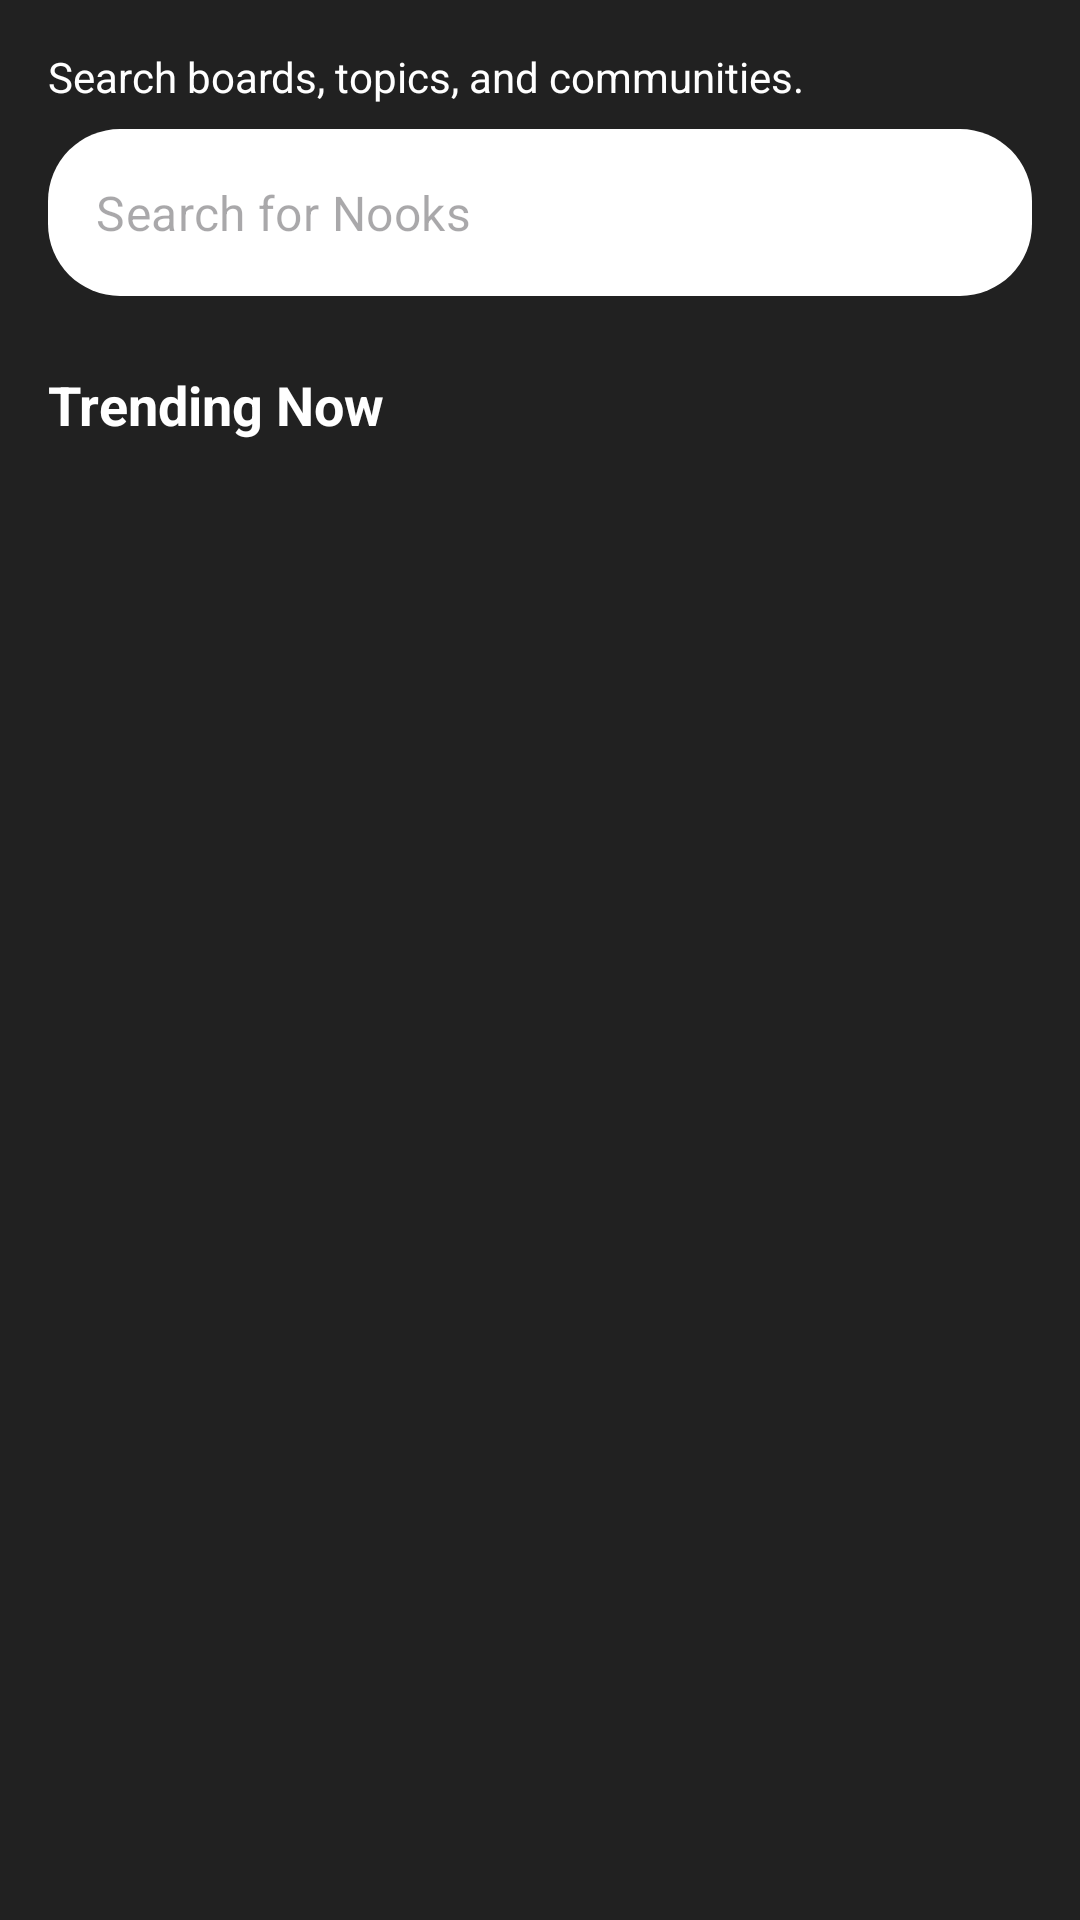

Produce the Android XML layout that renders to this screen, including the resource entries it uses.
<!-- AndroidManifest.xml: application theme Theme.Fesnuk -->
<!-- res/layout/fragment_nooks.xml -->
<?xml version="1.0" encoding="utf-8"?>
<androidx.constraintlayout.widget.ConstraintLayout
    xmlns:android="http://schemas.android.com/apk/res/android"
    xmlns:app="http://schemas.android.com/apk/res-auto"
    xmlns:tools="http://schemas.android.com/tools"
    android:layout_width="match_parent"
    android:layout_height="match_parent"
    android:background="#212121"
    tools:context=".NooksFragment"> 

    
    <TextView
        android:id="@+id/searchDescriptionTextView"
        android:layout_width="0dp"
        android:layout_height="wrap_content"
        android:layout_marginStart="16dp"
        android:layout_marginEnd="16dp"
        android:layout_marginTop="16dp"
        android:text="Search boards, topics, and communities."
        android:textColor="@android:color/white"
        android:textSize="14sp"
        app:layout_constraintTop_toTopOf="parent"
        app:layout_constraintStart_toStartOf="parent"
        app:layout_constraintEnd_toEndOf="parent" />

    
    <com.google.android.material.textfield.TextInputLayout
        android:id="@+id/searchBarLayout"
        style="@style/Widget.MaterialComponents.TextInputLayout.OutlinedBox"
        android:layout_width="0dp"
        android:layout_height="wrap_content"
        android:layout_marginStart="16dp"
        android:layout_marginEnd="16dp"
        android:layout_marginTop="8dp"
        app:boxCornerRadiusTopStart="24dp"
        app:boxCornerRadiusTopEnd="24dp"
        app:boxCornerRadiusBottomStart="24dp"
        app:boxCornerRadiusBottomEnd="24dp"
        app:boxStrokeWidth="0dp"
        app:boxStrokeWidthFocused="0dp"
        app:hintEnabled="false"
        app:layout_constraintTop_toBottomOf="@id/searchDescriptionTextView"
        app:layout_constraintStart_toStartOf="parent"
        app:layout_constraintEnd_toEndOf="parent"
        app:boxBackgroundColor="@color/white">

        <com.google.android.material.textfield.TextInputEditText
            android:layout_width="match_parent"
            android:layout_height="wrap_content"
            android:hint="Search for Nooks"
            android:drawableStart="@drawable/ic_search"
            android:drawablePadding="12dp"
            />
    </com.google.android.material.textfield.TextInputLayout>

    
    <TextView
        android:id="@+id/trendingLabelTextView"
        android:layout_width="0dp"
        android:layout_height="wrap_content"
        android:layout_marginStart="16dp"
        android:layout_marginEnd="16dp"
        android:layout_marginTop="24dp"
        android:text="Trending Now"
        android:textColor="@android:color/white"
        android:textSize="18sp"
        android:textStyle="bold"
        app:layout_constraintTop_toBottomOf="@id/searchBarLayout"
        app:layout_constraintStart_toStartOf="parent"
        app:layout_constraintEnd_toEndOf="parent" />

    
    <androidx.recyclerview.widget.RecyclerView
        android:id="@+id/nooksRecyclerView"
        android:layout_width="0dp"
        android:layout_height="0dp"
        android:layout_marginTop="8dp"
        app:layoutManager="androidx.recyclerview.widget.GridLayoutManager"
        app:spanCount="2"
        app:layout_constraintTop_toBottomOf="@id/trendingLabelTextView"
        app:layout_constraintBottom_toBottomOf="parent"
        app:layout_constraintStart_toStartOf="parent"
        app:layout_constraintEnd_toEndOf="parent"
        tools:listitem="@layout/item_nooks_card"
        tools:itemCount="4" />

</androidx.constraintlayout.widget.ConstraintLayout>
<!-- res/layout/item_nooks_card.xml (included above) -->
<?xml version="1.0" encoding="utf-8"?>
<com.google.android.material.card.MaterialCardView
    xmlns:android="http://schemas.android.com/apk/res/android"
    xmlns:app="http://schemas.android.com/apk/res-auto"
    xmlns:tools="http://schemas.android.com/tools"
    android:layout_width="match_parent"
    android:layout_height="wrap_content"
    android:layout_margin="8dp"
    app:cardBackgroundColor="#424242"
    app:cardCornerRadius="12dp"
    app:cardElevation="2dp">

    <androidx.constraintlayout.widget.ConstraintLayout
        android:layout_width="match_parent"
        android:layout_height="wrap_content">

        
        <ImageView
            android:id="@+id/nookImageView"
            android:layout_width="0dp"
            android:layout_height="0dp"
            android:scaleType="centerCrop"
            android:src="@drawable/nook_image_view"
            app:layout_constraintDimensionRatio="1:1"
            app:layout_constraintTop_toTopOf="parent"
            app:layout_constraintStart_toStartOf="parent"
            app:layout_constraintEnd_toEndOf="parent"
            android:contentDescription="Nook background image" />

        
        <View
            android:layout_width="0dp"
            android:layout_height="0dp"
            android:background="#66000000"
            app:layout_constraintTop_toTopOf="@id/nookImageView"
            app:layout_constraintBottom_toBottomOf="@id/nookImageView"
            app:layout_constraintStart_toStartOf="@id/nookImageView"
            app:layout_constraintEnd_toEndOf="@id/nookImageView" />

        
        <TextView
            android:id="@+id/nookNameTextView"
            android:layout_width="0dp"
            android:layout_height="wrap_content"
            android:layout_margin="12dp"
            android:text="::Anime Memes"
            android:textColor="@android:color/white"
            android:textSize="16sp"
            android:textStyle="bold"
            app:layout_constraintTop_toTopOf="parent"
            app:layout_constraintStart_toStartOf="parent"
            app:layout_constraintEnd_toEndOf="parent" />

        
        <TextView
            android:id="@+id/nookDescriptionTextView"
            android:layout_width="0dp"
            android:layout_height="wrap_content"
            android:layout_marginStart="16dp"
            android:layout_marginEnd="16dp"
            android:layout_marginBottom="8dp"
            android:text="Community for anime memes"
            android:textColor="@android:color/white"
            android:textSize="12sp"
            app:layout_constraintBottom_toTopOf="@id/nookOnlineCountTextView"
            app:layout_constraintStart_toStartOf="parent"
            app:layout_constraintEnd_toEndOf="parent" />

        
        <View
            android:id="@+id/onlineIndicator"
            android:layout_width="8dp"
            android:layout_height="8dp"
            android:layout_marginStart="16dp"
            android:background="@drawable/online_indicator_shape"
            app:layout_constraintStart_toStartOf="parent"
            app:layout_constraintTop_toTopOf="@id/nookOnlineCountTextView"
            app:layout_constraintBottom_toBottomOf="@id/nookOnlineCountTextView" />

        
        <TextView
            android:id="@+id/nookOnlineCountTextView"
            android:layout_width="0dp"
            android:layout_height="wrap_content"
            android:layout_marginStart="4dp"
            android:layout_marginEnd="16dp"
            android:layout_marginBottom="16dp"
            android:text="33 online"
            android:textColor="@android:color/darker_gray"
            android:textSize="12sp"
            app:layout_constraintBottom_toTopOf="@id/exploreButton"
            app:layout_constraintStart_toEndOf="@id/onlineIndicator"
            app:layout_constraintEnd_toEndOf="parent" />

        
        <com.google.android.material.button.MaterialButton
            android:id="@+id/exploreButton"
            android:layout_width="0dp"
            android:layout_height="wrap_content"
            android:layout_marginStart="16dp"
            android:layout_marginEnd="16dp"
            android:layout_marginBottom="16dp"
            android:text="Explore"
            android:textAllCaps="false"
            app:cornerRadius="20dp"
            app:backgroundTint="#5A5A5A"
            app:layout_constraintBottom_toBottomOf="parent"
            app:layout_constraintStart_toStartOf="parent"
            app:layout_constraintEnd_toEndOf="parent" />

    </androidx.constraintlayout.widget.ConstraintLayout>

</com.google.android.material.card.MaterialCardView>
<!-- resources referenced by this layout -->
<resources>
  <!-- drawable nook_image_view: jpg bitmap (drawable, 447594 bytes) -->
  <style name="Theme.Fesnuk" parent="Base.Theme.Fesnuk" />
  <style name="Base.Theme.Fesnuk" parent="Theme.Material3.DayNight.NoActionBar">
          
          
      </style>
  <!-- not gathered from this repository: default colours our renderer supplied (Android Studio template values) -->
  <color name="white">#FFFFFFFF</color>
</resources>
